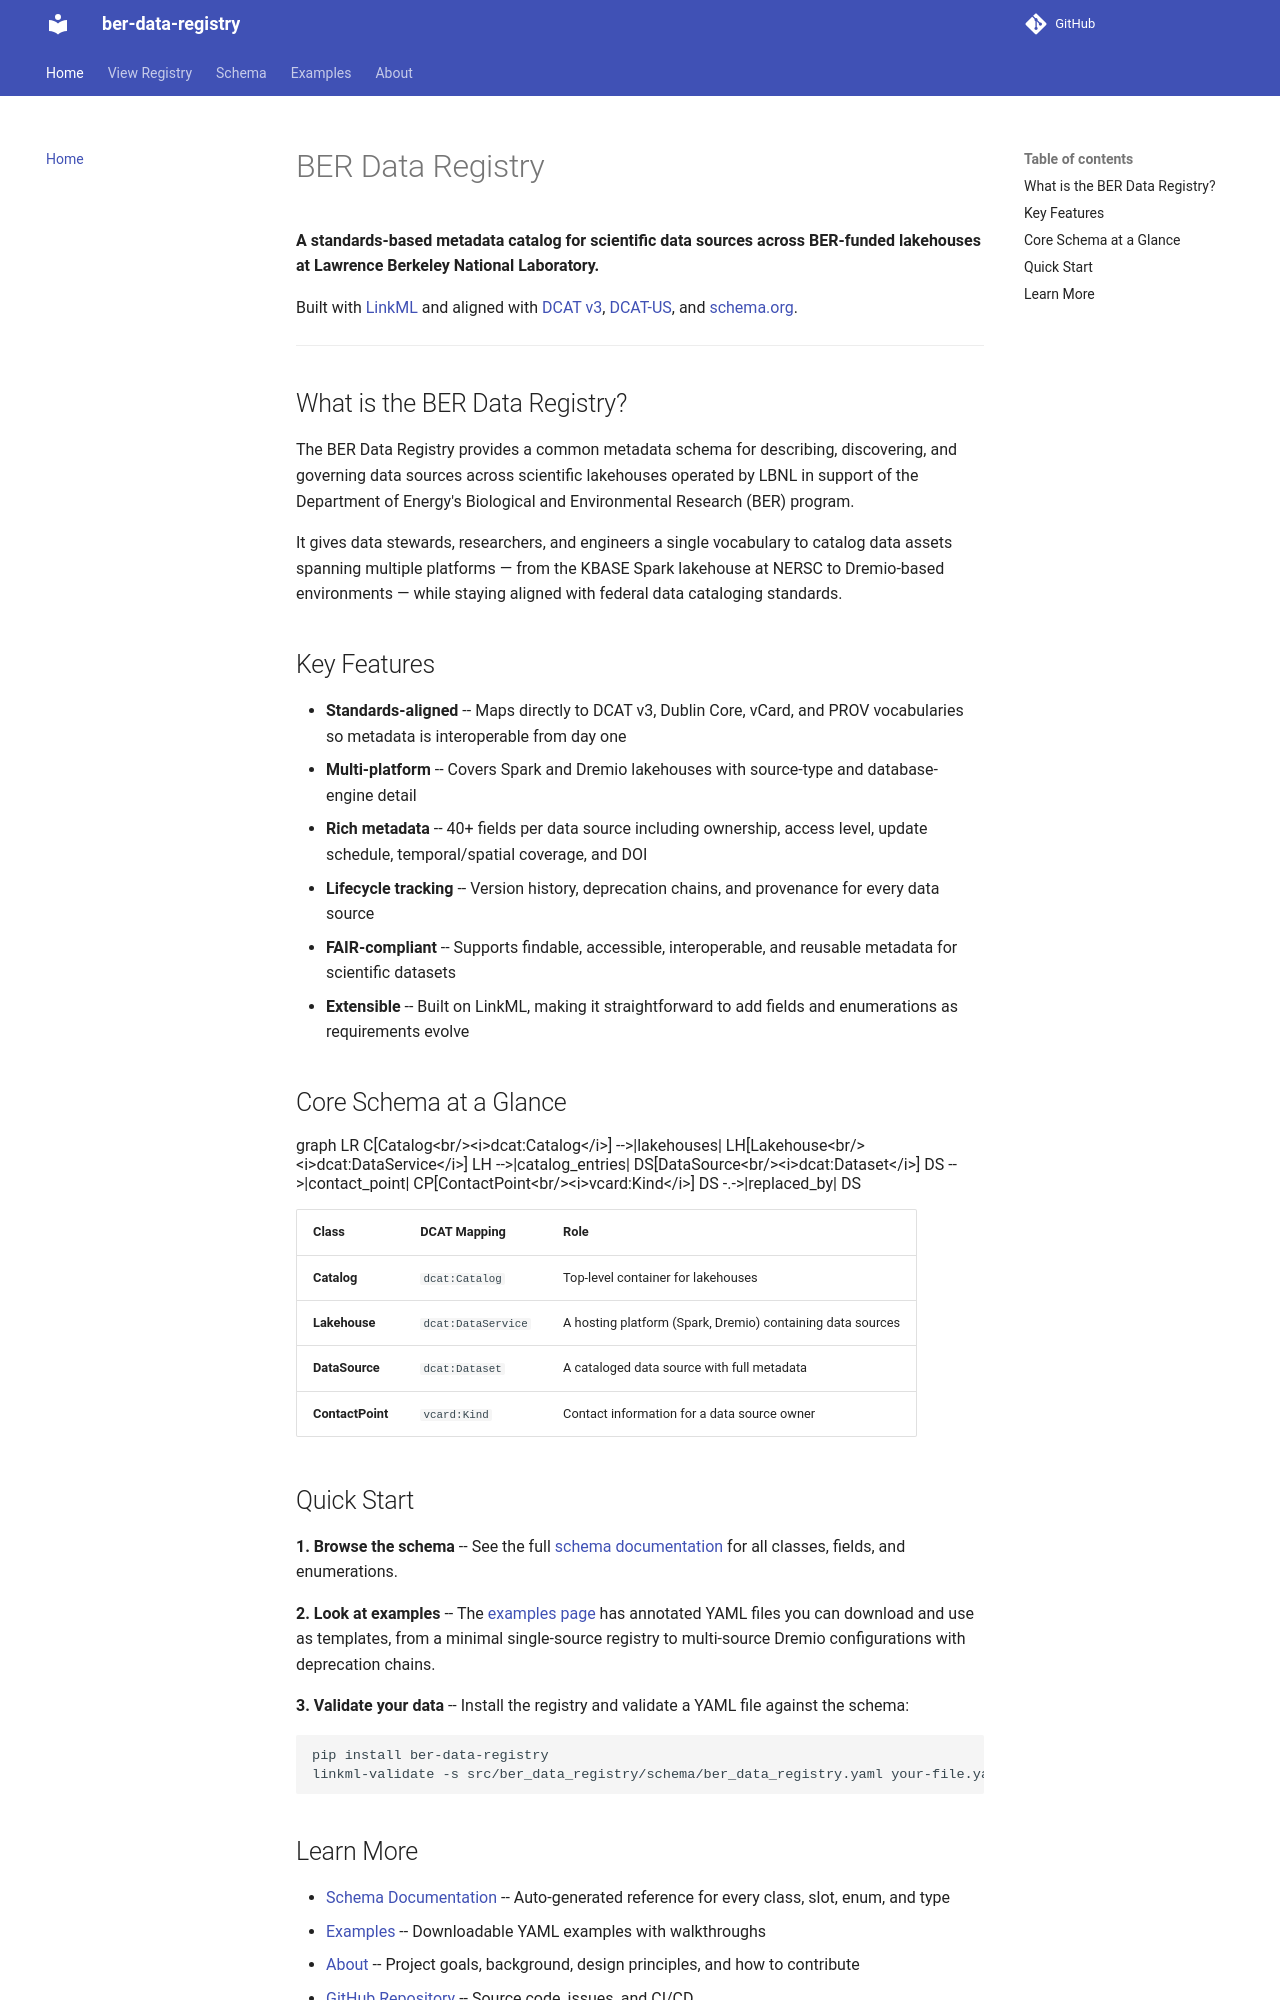

repository: ber-data/lakehouse-registry · page: index.html · generator: mkdocs

# BER Data Registry

**A standards-based metadata catalog for scientific data sources across BER-funded lakehouses at Lawrence Berkeley National Laboratory.**

Built with [LinkML](https://linkml.io/) and aligned with
[DCAT v3](https://www.w3.org/TR/vocab-dcat-3/),
[DCAT-US](https://resources.data.gov/resources/dcat-us/), and
[schema.org](https://schema.org/).

---

## What is the BER Data Registry?

The BER Data Registry provides a common metadata schema for describing, discovering,
and governing data sources across scientific lakehouses operated by LBNL in support
of the Department of Energy's Biological and Environmental Research (BER) program.

It gives data stewards, researchers, and engineers a single vocabulary to catalog
data assets spanning multiple platforms — from the KBASE Spark lakehouse at NERSC
to Dremio-based environments — while staying aligned with federal data cataloging
standards.

## Key Features

- **Standards-aligned** -- Maps directly to DCAT v3, Dublin Core, vCard, and PROV
  vocabularies so metadata is interoperable from day one
- **Multi-platform** -- Covers Spark and Dremio lakehouses with source-type and
  database-engine detail
- **Rich metadata** -- 40+ fields per data source including ownership, access level,
  update schedule, temporal/spatial coverage, and DOI
- **Lifecycle tracking** -- Version history, deprecation chains, and provenance for
  every data source
- **FAIR-compliant** -- Supports findable, accessible, interoperable, and reusable
  metadata for scientific datasets
- **Extensible** -- Built on LinkML, making it straightforward to add fields and
  enumerations as requirements evolve

## Core Schema at a Glance

```mermaid
graph LR
    C[Catalog<br/><i>dcat:Catalog</i>] -->|lakehouses| LH[Lakehouse<br/><i>dcat:DataService</i>]
    LH -->|catalog_entries| DS[DataSource<br/><i>dcat:Dataset</i>]
    DS -->|contact_point| CP[ContactPoint<br/><i>vcard:Kind</i>]
    DS -.->|replaced_by| DS
```

| Class | DCAT Mapping | Role |
|-------|-------------|------|
| **Catalog** | `dcat:Catalog` | Top-level container for lakehouses |
| **Lakehouse** | `dcat:DataService` | A hosting platform (Spark, Dremio) containing data sources |
| **DataSource** | `dcat:Dataset` | A cataloged data source with full metadata |
| **ContactPoint** | `vcard:Kind` | Contact information for a data source owner |

## Quick Start

**1. Browse the schema** -- See the full [schema documentation](elements/index.md)
for all classes, fields, and enumerations.

**2. Look at examples** -- The [examples page](examples.md) has annotated YAML files
you can download and use as templates, from a minimal single-source registry to
multi-source Dremio configurations with deprecation chains.

**3. Validate your data** -- Install the registry and validate a YAML file against
the schema:

```bash
pip install ber-data-registry
linkml-validate -s src/ber_data_registry/schema/ber_data_registry.yaml your-file.yaml
```
